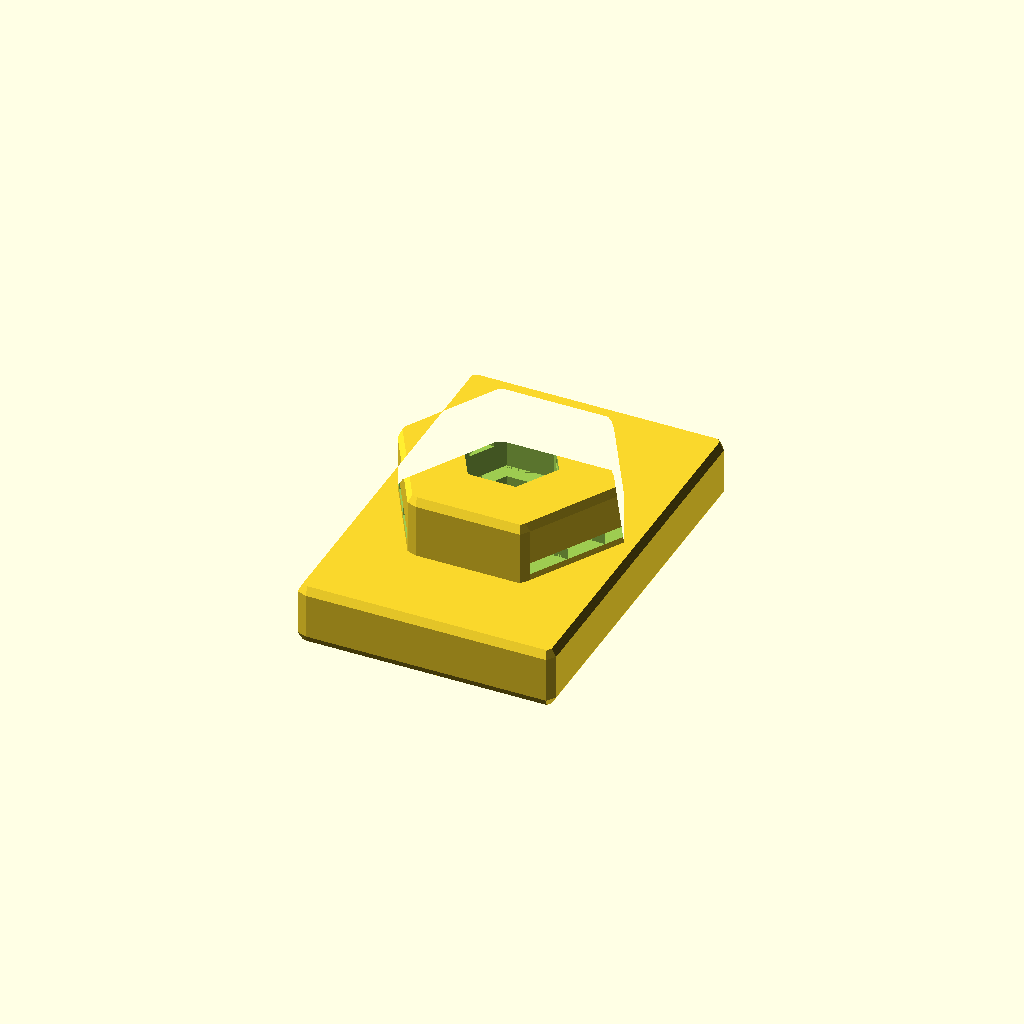
Cell 1 — every parameter at its default value.
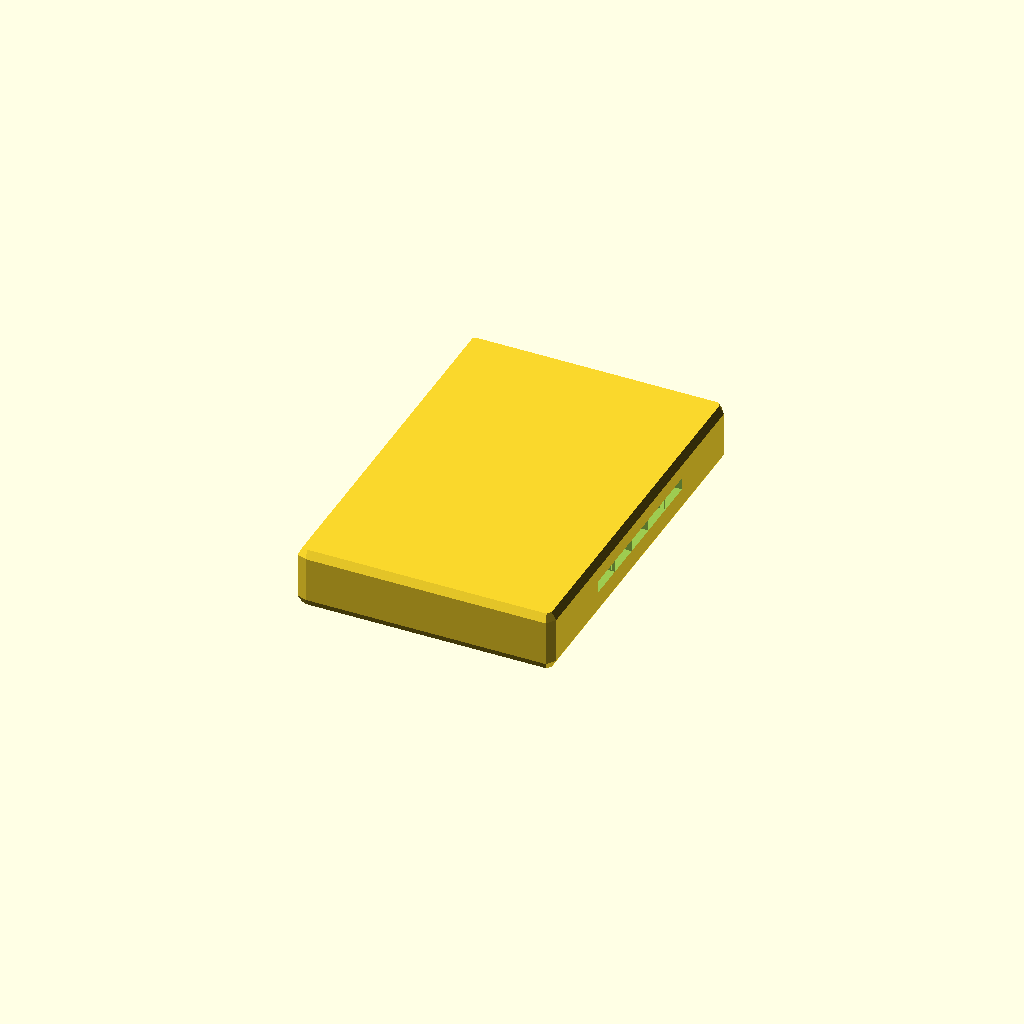
Cell 2 — thickness set to 0.05, the other parameters unchanged.
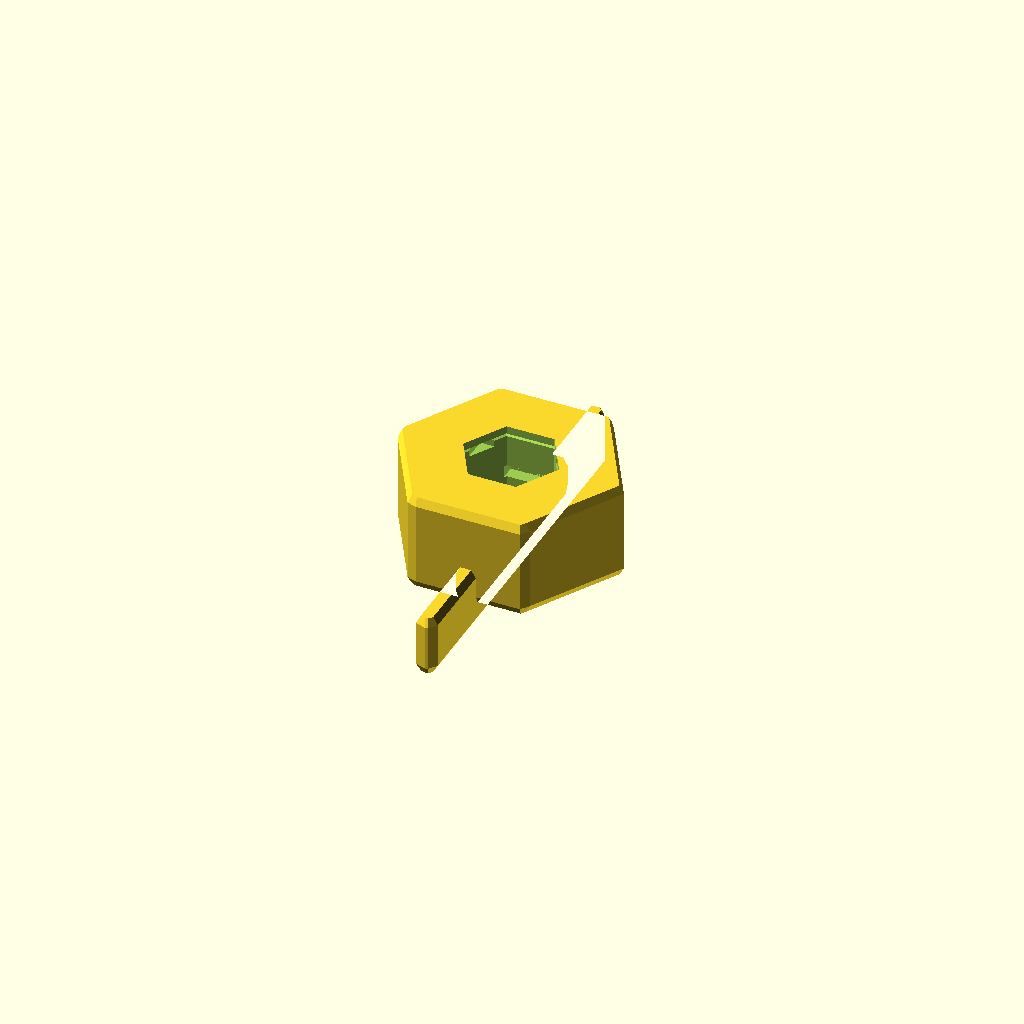
Cell 3 — t_slot_width set to 0.1, the other parameters unchanged.
All cells are drawn from one camera (rotation 55°, 0°, 25°, orthographic, colour scheme Cornfield), so only the parameter changes between them.
OpenSCAD source file results/nopscadlib/ablations/no_retrieval/scad/nut__M3_hammer_nut.scad:
// Parameters
across_flats = 6.0; //[3.0:12.0:0.1]
thickness = 2.75; //[1.4:5.5:0.05]
screw_diameter = 3.0; //[2.0:6.0:0.1]
hole_diameter = 3.2; //[2.6:4.5:0.05]
t_slot_width = 8.0; //[4.0:16.0:0.1]
t_slot_neck_width = 5.0; //[2.5:10.0:0.1]
t_slot_depth = 1.5; //[0.8:3.0:0.05]
chamfer = 0.3; //[0.1:1.0:0.05]
overlap = 0.8; //[0.5:2.0:0.1]
hex_radius = 3.464; //[1.732:6.928:0.001]
t_slot_length = 12.0; //[6.0:24.0:0.5]
serration_pitch = 1.2; //[0.6:2.4:0.1]
serration_depth = 0.4; //[0.2:1.0:0.05]

// Hexagonal nut body
module nut_body() {
  linear_extrude(height = thickness, center = true) {
    polygon(points = [
      [hex_radius, 0],
      [hex_radius / 2, hex_radius * 0.8660254],
      [-hex_radius / 2, hex_radius * 0.8660254],
      [-hex_radius, 0],
      [-hex_radius / 2, -hex_radius * 0.8660254],
      [hex_radius / 2, -hex_radius * 0.8660254]
    ]);
  }
}

// T-slot profile
module t_slot_profile() {
  translate([0, 0, -thickness / 2 + t_slot_depth / 2 - overlap])
    cube([t_slot_width, t_slot_length, t_slot_depth], center = true);
}

// Center hole
module center_hole() {
  cylinder(r = hole_diameter / 2, h = thickness + 2 * overlap, center = true);
}

// Lead-in chamfers
module lead_in_chamfers() {
  translate([0, 0, thickness / 2 - chamfer])
    rotate([180, 0, 0])
    cylinder(r1 = hole_diameter / 2 + chamfer, r2 = 0, h = 2 * chamfer, center = true);
}

module lead_in_chamfers_bottom() {
  translate([0, 0, -thickness / 2 + chamfer])
    cylinder(r1 = hole_diameter / 2 + chamfer, r2 = 0, h = 2 * chamfer, center = true);
}

// Fillets (edge relief)
module fillets() {
  sphere(r = chamfer, center = true);
}

// Knurling or serrations
module knurling_or_serrations() {
  cube([t_slot_width + 2 * overlap, serration_pitch, serration_depth], center = true);
}

// Engraved size marking
module engraved_size_marking() {
  translate([0, 0, thickness / 2 - chamfer / 2])
    cube([across_flats / 2, across_flats / 3, chamfer], center = true);
}

// Assemble the T-slot nut
module t_slot_nut() {
  difference() {
    minkowski() {
      union() {
        nut_body();
        t_slot_profile();
      }
      fillets();
    }
    center_hole();
    lead_in_chamfers();
    lead_in_chamfers_bottom();
    union() {
      for (i = [-2:2]) {
        translate([0, i * serration_pitch, 0])
          knurling_or_serrations();
      }
    }
    engraved_size_marking();
  }
}

// Final output
t_slot_nut();
Customizer parameters (derived from the source; name, type, default, range or options):
across_flats: number, default 6, range 0.1 to 3, step 12
thickness: number, default 2.75, range 0.05 to 1.4, step 5.5
screw_diameter: number, default 3, range 0.1 to 2, step 6
hole_diameter: number, default 3.2, range 0.05 to 2.6, step 4.5
t_slot_width: number, default 8, range 0.1 to 4, step 16
t_slot_neck_width: number, default 5, range 0.1 to 2.5, step 10
t_slot_depth: number, default 1.5, range 0.05 to 0.8, step 3
chamfer: number, default 0.3, range 0.05 to 0.1, step 1
overlap: number, default 0.8, range 0.1 to 0.5, step 2
hex_radius: number, default 3.464, range 0.001 to 1.732, step 6.928
t_slot_length: number, default 12, range 0.5 to 6, step 24
serration_pitch: number, default 1.2, range 0.1 to 0.6, step 2.4
serration_depth: number, default 0.4, range 0.05 to 0.2, step 1
